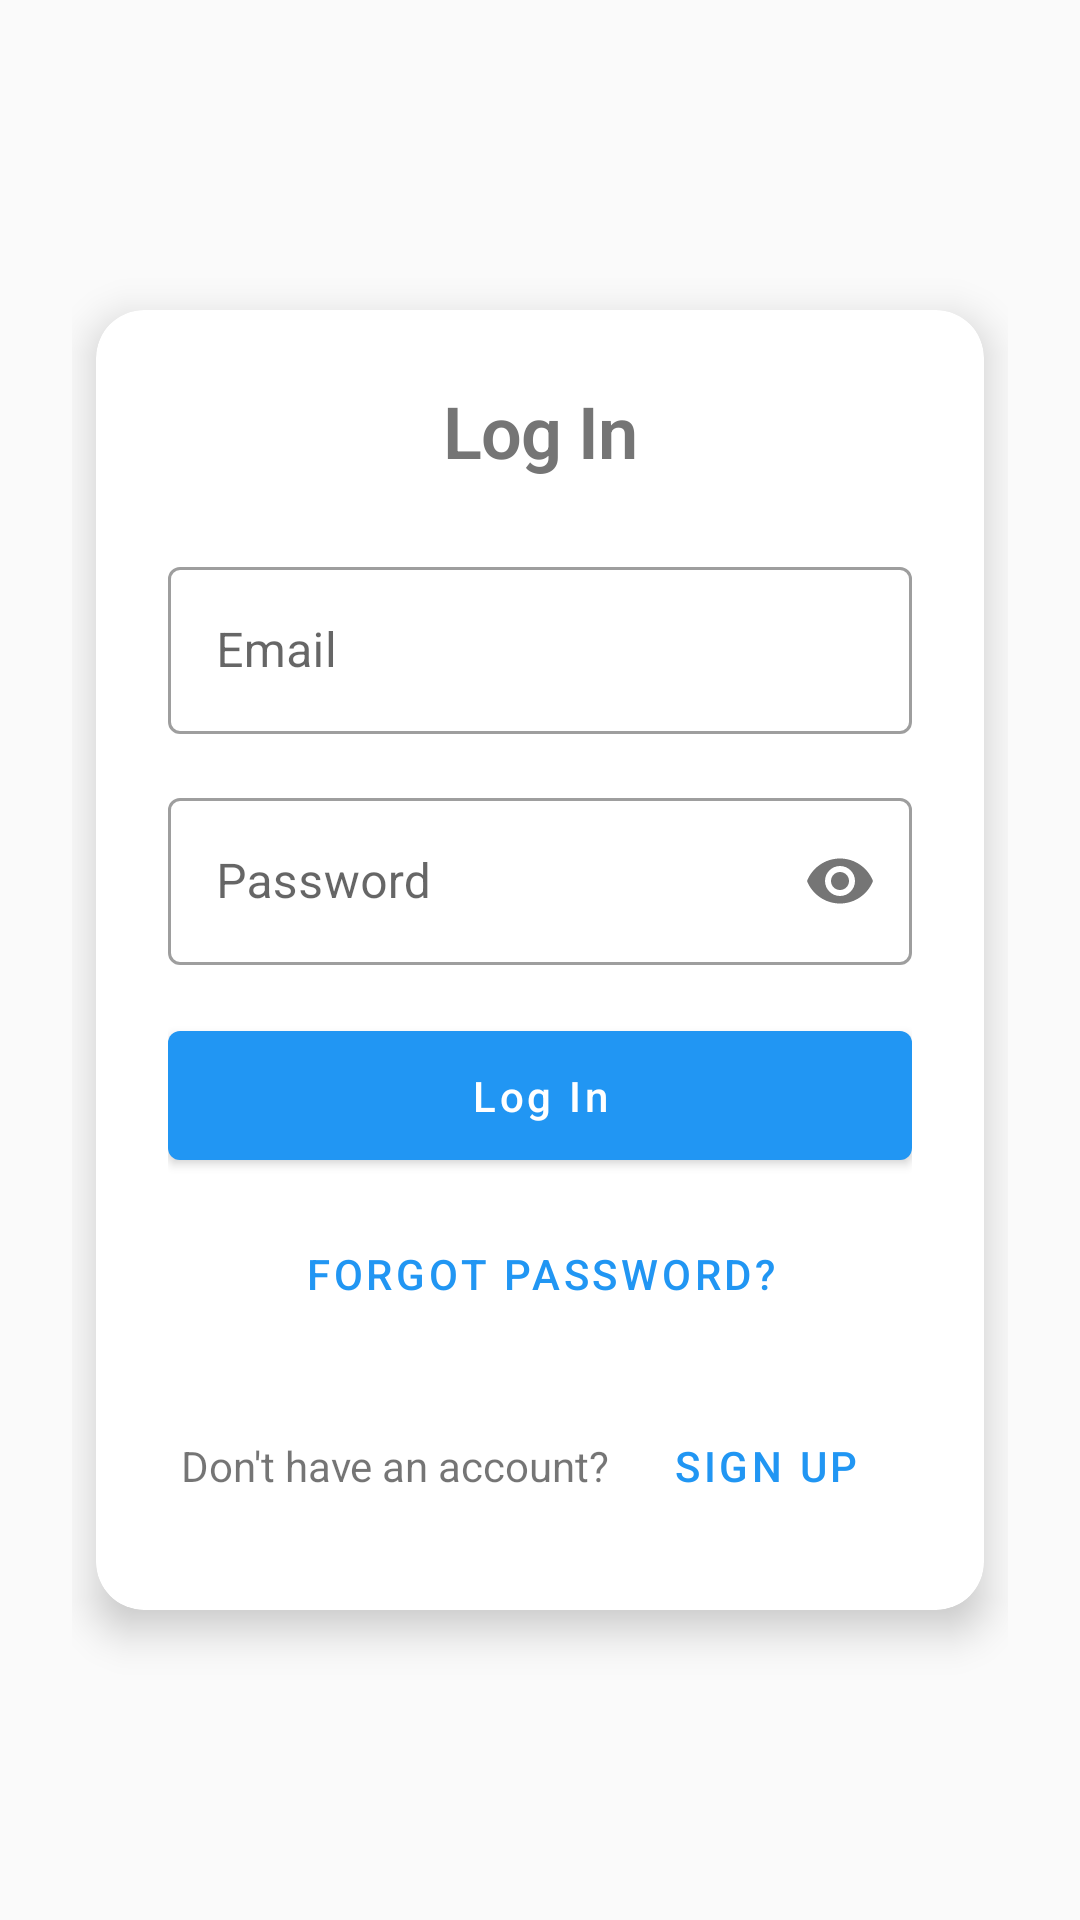

Reconstruct the res/layout file that produces this screen, plus the resources it refers to.
<!-- AndroidManifest.xml: activity theme Theme.KanbanBoard.NoActionBar -->
<!-- res/layout/activity_auth.xml -->
<?xml version="1.0" encoding="utf-8"?>
<androidx.constraintlayout.widget.ConstraintLayout xmlns:android="http://schemas.android.com/apk/res/android"
    xmlns:app="http://schemas.android.com/apk/res-auto"
    android:layout_width="match_parent"
    android:layout_height="match_parent"
    android:padding="24dp">

    <com.google.android.material.card.MaterialCardView
        android:layout_width="match_parent"
        android:layout_height="wrap_content"
        android:layout_marginHorizontal="16dp"
        app:cardCornerRadius="16dp"
        app:cardElevation="8dp"
        style="@style/Widget.KanbanBoard.CardView"
        app:layout_constraintBottom_toBottomOf="parent"
        app:layout_constraintTop_toTopOf="parent">

        <LinearLayout
            android:layout_width="match_parent"
            android:layout_height="wrap_content"
            android:orientation="vertical"
            android:padding="24dp">

            <TextView
                android:id="@+id/tvAuthTitle"
                android:layout_width="match_parent"
                android:layout_height="wrap_content"
                android:layout_marginBottom="24dp"
                android:text="@string/text_login"
                android:textAlignment="center"
                android:textAppearance="@style/TextAppearance.KanbanBoard.Headline1" />

            
            <com.google.android.material.textfield.TextInputLayout
                android:id="@+id/tilName"
                android:layout_width="match_parent"
                android:layout_height="wrap_content"
                android:layout_marginBottom="16dp"
                android:visibility="gone"
                style="@style/Widget.MaterialComponents.TextInputLayout.OutlinedBox">

                <com.google.android.material.textfield.TextInputEditText
                    android:id="@+id/etName"
                    android:layout_width="match_parent"
                    android:layout_height="wrap_content"
                    android:hint="@string/hint_name"
                    android:inputType="textPersonName" />
            </com.google.android.material.textfield.TextInputLayout>

            
            <com.google.android.material.textfield.TextInputLayout
                android:id="@+id/tilEmail"
                android:layout_width="match_parent"
                android:layout_height="wrap_content"
                android:layout_marginBottom="16dp"
                style="@style/Widget.MaterialComponents.TextInputLayout.OutlinedBox">

                <com.google.android.material.textfield.TextInputEditText
                    android:id="@+id/etEmail"
                    android:layout_width="match_parent"
                    android:layout_height="wrap_content"
                    android:hint="@string/hint_email"
                    android:inputType="textEmailAddress" />
            </com.google.android.material.textfield.TextInputLayout>

            
            <com.google.android.material.textfield.TextInputLayout
                android:id="@+id/tilPassword"
                android:layout_width="match_parent"
                android:layout_height="wrap_content"
                android:layout_marginBottom="16dp"
                app:passwordToggleEnabled="true"
                style="@style/Widget.MaterialComponents.TextInputLayout.OutlinedBox">

                <com.google.android.material.textfield.TextInputEditText
                    android:id="@+id/etPassword"
                    android:layout_width="match_parent"
                    android:layout_height="wrap_content"
                    android:hint="@string/hint_password"
                    android:inputType="textPassword" />
            </com.google.android.material.textfield.TextInputLayout>

            
            <com.google.android.material.textfield.TextInputLayout
                android:id="@+id/tilConfirmPassword"
                android:layout_width="match_parent"
                android:layout_height="wrap_content"
                android:layout_marginBottom="16dp"
                android:visibility="gone"
                app:passwordToggleEnabled="true"
                style="@style/Widget.MaterialComponents.TextInputLayout.OutlinedBox">

                <com.google.android.material.textfield.TextInputEditText
                    android:id="@+id/etConfirmPassword"
                    android:layout_width="match_parent"
                    android:layout_height="wrap_content"
                    android:hint="@string/hint_confirm_password"
                    android:inputType="textPassword" />
            </com.google.android.material.textfield.TextInputLayout>

            
            <com.google.android.material.button.MaterialButton
                android:id="@+id/btnPrimaryAction"
                android:layout_width="match_parent"
                android:layout_height="wrap_content"
                android:layout_marginBottom="8dp"
                android:text="@string/btn_login"
                style="@style/Widget.KanbanBoard.Button" />

            
            <com.google.android.material.button.MaterialButton
                android:id="@+id/btnForgotPassword"
                android:layout_width="wrap_content"
                android:layout_height="wrap_content"
                android:layout_gravity="center"
                android:text="@string/btn_forgot_password"
                style="@style/Widget.MaterialComponents.Button.TextButton" />

            
            <LinearLayout
                android:layout_width="wrap_content"
                android:layout_height="wrap_content"
                android:layout_gravity="center"
                android:layout_marginTop="16dp"
                android:orientation="horizontal">

                <TextView
                    android:id="@+id/tvAuthTogglePrompt"
                    android:layout_width="wrap_content"
                    android:layout_height="wrap_content"
                    android:text="@string/text_no_account" />

                <com.google.android.material.button.MaterialButton
                    android:id="@+id/btnAuthToggle"
                    android:layout_width="wrap_content"
                    android:layout_height="wrap_content"
                    android:layout_marginStart="8dp"
                    android:text="@string/text_signup"
                    style="@style/Widget.MaterialComponents.Button.TextButton" />
            </LinearLayout>

            
            <ProgressBar
                android:id="@+id/progressBar"
                android:layout_width="wrap_content"
                android:layout_height="wrap_content"
                android:layout_gravity="center"
                android:visibility="gone" />

        </LinearLayout>

    </com.google.android.material.card.MaterialCardView>

</androidx.constraintlayout.widget.ConstraintLayout>
<!-- resources referenced by this layout -->
<resources>
  <string name="btn_forgot_password">Forgot Password?</string>
  <string name="btn_login">Log In</string>
  <string name="hint_confirm_password">Confirm Password</string>
  <string name="hint_email">Email</string>
  <string name="hint_name">Full Name</string>
  <string name="hint_password">Password</string>
  <string name="text_login">Log In</string>
  <string name="text_no_account">Don\'t have an account?</string>
  <string name="text_signup">Sign Up</string>
  <style name="TextAppearance.KanbanBoard.Headline1" parent="TextAppearance.MaterialComponents.Headline1">
          <item name="android:textSize">24sp</item>
          <item name="android:textStyle">bold</item>
      </style>
  <style name="Widget.KanbanBoard.Button" parent="Widget.MaterialComponents.Button">
          <item name="android:textAllCaps">false</item>
          <item name="android:paddingStart">24dp</item>
          <item name="android:paddingEnd">24dp</item>
          <item name="android:paddingTop">12dp</item>
          <item name="android:paddingBottom">12dp</item>
      </style>
  <style name="Widget.KanbanBoard.CardView" parent="Widget.MaterialComponents.CardView">
          <item name="cardElevation">4dp</item>
          <item name="cardCornerRadius">8dp</item>
          <item name="android:layout_margin">8dp</item>
      </style>
  <style name="Theme.KanbanBoard.NoActionBar">
          <item name="windowActionBar">false</item>
          <item name="windowNoTitle">true</item>
      </style>
</resources>
